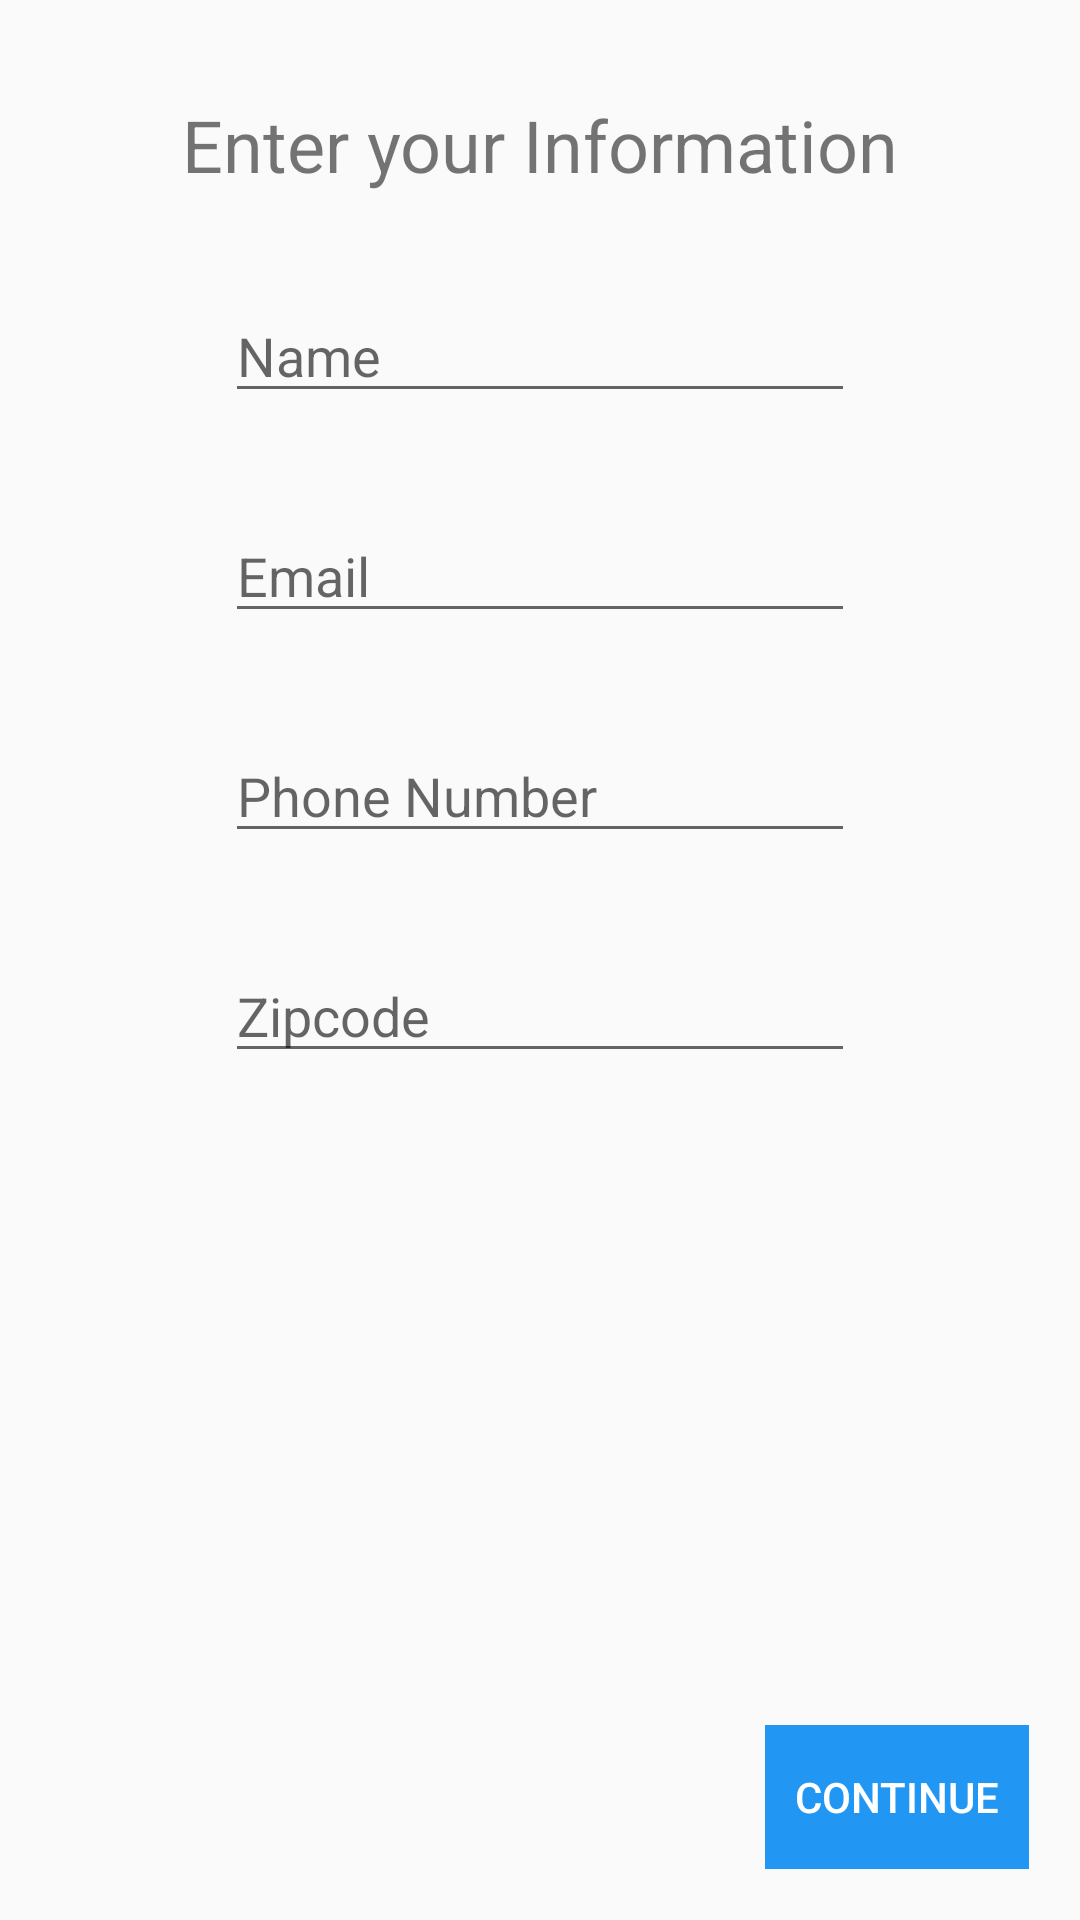

Reconstruct the res/layout file that produces this screen, plus the resources it refers to.
<!-- AndroidManifest.xml: application theme AppTheme -->
<!-- res/layout/fragment_step_one.xml -->
<?xml version="1.0" encoding="utf-8"?>
<android.support.constraint.ConstraintLayout xmlns:android="http://schemas.android.com/apk/res/android"
    xmlns:app="http://schemas.android.com/apk/res-auto"
    xmlns:tools="http://schemas.android.com/tools"
    android:id="@+id/fragmentStepOne"
    android:layout_width="match_parent"
    android:layout_height="match_parent">

    <EditText
        android:id="@+id/nameEditText"
        android:layout_width="wrap_content"
        android:layout_height="wrap_content"
        android:layout_marginTop="32dp"
        android:ems="10"
        android:hint="@string/first_step_name"
        android:inputType="textPersonName"
        app:layout_constraintEnd_toEndOf="parent"
        app:layout_constraintStart_toStartOf="parent"
        app:layout_constraintTop_toBottomOf="@+id/textView" />

    <EditText
        android:id="@+id/emailEditText"
        android:layout_width="wrap_content"
        android:layout_height="wrap_content"
        android:layout_marginTop="32dp"
        android:ems="10"
        android:hint="@string/first_step_email"
        android:inputType="textEmailAddress"
        app:layout_constraintBottom_toTopOf="@+id/phoneEditText"
        app:layout_constraintEnd_toEndOf="parent"
        app:layout_constraintStart_toStartOf="parent"
        app:layout_constraintTop_toBottomOf="@+id/nameEditText"
        app:layout_constraintVertical_chainStyle="packed" />

    <EditText
        android:id="@+id/phoneEditText"
        android:layout_width="wrap_content"
        android:layout_height="wrap_content"
        android:layout_marginTop="32dp"
        android:ems="10"
        android:hint="@string/first_step_phone"
        android:inputType="phone"
        app:layout_constraintBottom_toTopOf="@+id/zipEditText"
        app:layout_constraintEnd_toEndOf="parent"
        app:layout_constraintStart_toStartOf="parent"
        app:layout_constraintTop_toBottomOf="@+id/emailEditText" />

    <EditText
        android:id="@+id/zipEditText"
        android:layout_width="wrap_content"
        android:layout_height="wrap_content"
        android:layout_marginTop="32dp"
        android:ems="10"
        android:hint="@string/first_step_zipcode"
        android:inputType="number"
        app:layout_constraintEnd_toEndOf="parent"
        app:layout_constraintStart_toStartOf="parent"
        app:layout_constraintTop_toBottomOf="@+id/phoneEditText" />

    <TextView
        android:id="@+id/textView"
        android:layout_width="wrap_content"
        android:layout_height="wrap_content"
        android:layout_marginTop="32dp"
        android:text="@string/first_step_title"
        android:textSize="24sp"
        app:layout_constraintEnd_toEndOf="parent"
        app:layout_constraintHorizontal_bias="0.5"
        app:layout_constraintStart_toStartOf="parent"
        app:layout_constraintTop_toTopOf="parent" />

    <Button
        android:id="@+id/continueBtn"
        style="@style/Widget.AppCompat.Button.Borderless"
        android:layout_width="wrap_content"
        android:layout_height="wrap_content"
        android:layout_marginEnd="17dp"
        android:layout_marginBottom="17dp"
        android:background="@color/colorPrimary"
        android:onClick="nextStep"
        android:text="@string/button_continue"
        android:textColor="@android:color/white"
        app:layout_constraintBottom_toBottomOf="parent"
        app:layout_constraintEnd_toEndOf="parent" />

</android.support.constraint.ConstraintLayout>
<!-- resources referenced by this layout -->
<resources>
  <color name="colorPrimary">#2196f3</color>
  <string name="button_continue">CONTINUE</string>
  <string name="first_step_email">Email</string>
  <string name="first_step_name">Name</string>
  <string name="first_step_phone">Phone Number</string>
  <string name="first_step_title">Enter your Information</string>
  <string name="first_step_zipcode">Zipcode</string>
  <style name="AppTheme" parent="Theme.AppCompat.Light.NoActionBar">
          
          <item name="colorPrimary">@color/colorPrimary</item>
          <item name="colorPrimaryDark">@color/colorPrimaryDark</item>
          <item name="colorAccent">@color/colorAccent</item>
      </style>
  <color name="colorPrimaryDark">#1976d2</color>
  <color name="colorAccent">#000000</color>
</resources>
